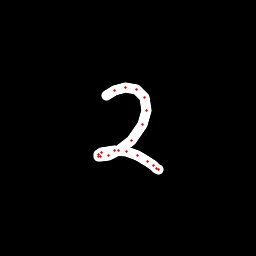

Source data for this figure (header and first rows):
x, y, hover, eod
106.5, 95.92, 0.0, 0.0
114.7, 90.83, 0.0, 0.0
125.7, 87.46, 0.0, 0.0
136.5, 89.17, 0.0, 0.0
144.7, 97.02, 0.0, 0.0
146.4, 110.3, 0.0, 0.0
142.4, 124.9, 0.0, 0.0
131.1, 140, 0.0, 0.0
118.9, 150.9, 0.0, 0.0
108.1, 155.4, 0.0, 0.0
100.9, 156.3, 0.0, 0.0
98.47, 156.1, 0.0, 0.0
98.14, 154.8, 0.0, 0.0
101.6, 152.6, 0.0, 0.0
114, 150.4, 0.0, 0.0
126.7, 151.4, 0.0, 0.0
137.8, 155.1, 0.0, 0.0
147.6, 161.1, 0.0, 0.0
153.9, 165.9, 0.0, 0.0
156.9, 168.1, 0.0, 0.0
158.6, 169.8, 0.0, 1.0
